Run: headless pygame with SDL's dummy video driver; simulated clock (each Clock.tick advances the game by its frame time, no real sleeping); random seed 0; keys injected as events and as key.get_pressed() state; no mouse input.
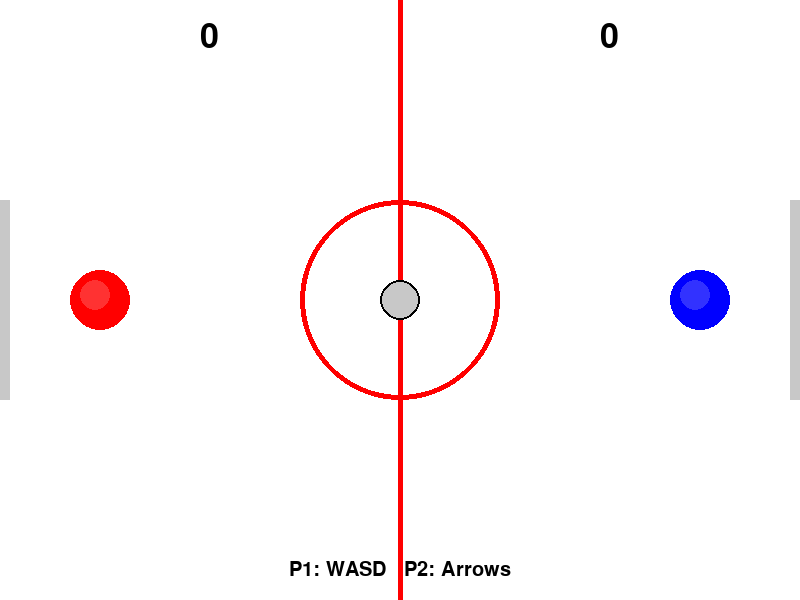
Frame 1 of 4 · flips 1–60 · no input
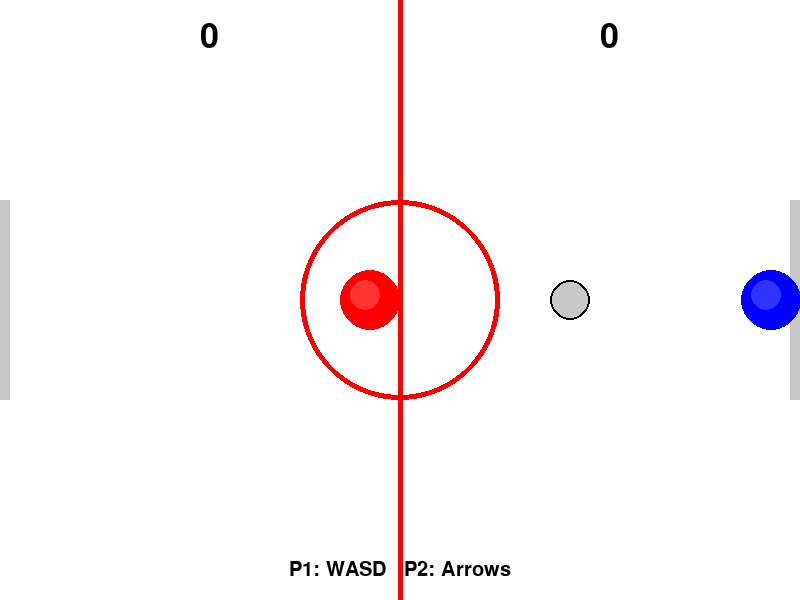
Frame 2 of 4 · flips 61–180 · tapped SPACE, RETURN · held RIGHT (→), D
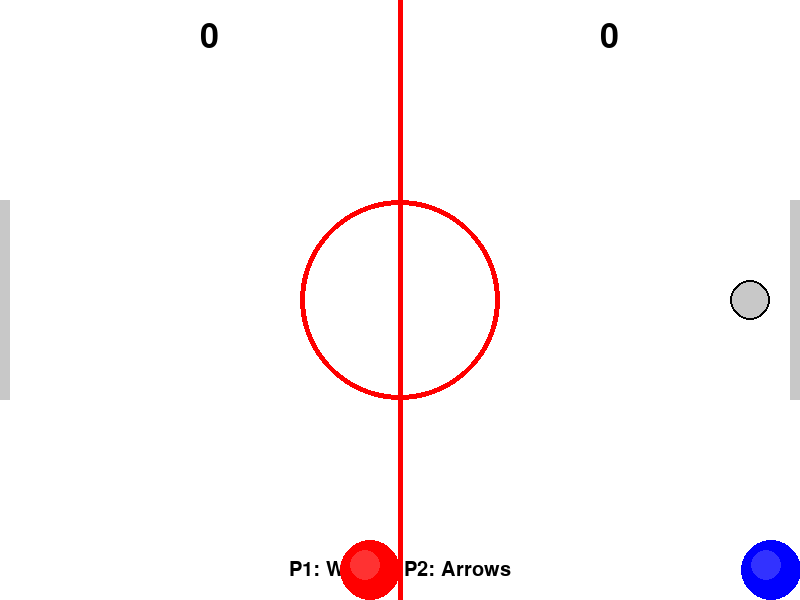
Frame 3 of 4 · flips 181–300 · held DOWN (↓), S
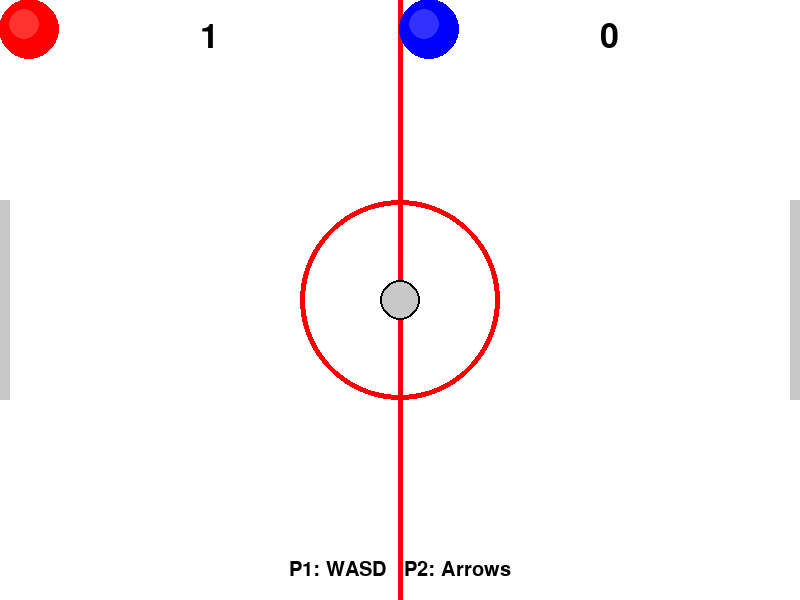
Frame 4 of 4 · flips 301–420 · held LEFT (←), A, UP (↑), W

The pygame program that drew these frames:

import pygame
import sys
import math

# Initialize Pygame
pygame.init()

# Constants
WIDTH, HEIGHT = 800, 600
FPS = 60

# Colors
WHITE = (255, 255, 255)
BLACK = (0, 0, 0)
RED = (255, 0, 0)
BLUE = (0, 0, 255)
GREEN = (0, 255, 0)
GRAY = (200, 200, 200)

# Game Objects
PADDLE_RADIUS = 30
PUCK_RADIUS = 20
GOAL_WIDTH = 200
WINNING_SCORE = 7
PHYSICS_STEPS = 5

# Setup Screen
screen = pygame.display.set_mode((WIDTH, HEIGHT))
pygame.display.set_caption("Air Hockey")
clock = pygame.time.Clock()

# Fonts
font = pygame.font.SysFont("Arial", 50)
small_font = pygame.font.SysFont("Arial", 30)

class Paddle:
    def __init__(self, x, y, color):
        self.x = x
        self.y = y
        self.color = color
        self.radius = PADDLE_RADIUS
        self.speed = 7
        self.mass = 10

    def draw(self, win):
        pygame.draw.circle(win, self.color, (int(self.x), int(self.y)), self.radius)
        # Add a highlight for 3D effect
        pygame.draw.circle(win, (min(self.color[0]+50, 255), min(self.color[1]+50, 255), min(self.color[2]+50, 255)), (int(self.x - 5), int(self.y - 5)), self.radius // 2)

    def move(self, keys, up, down, left, right, boundary_x_min, boundary_x_max, dt):
        step_speed = self.speed * dt
        if keys[up] and self.y - self.radius > 0:
            self.y -= step_speed
        if keys[down] and self.y + self.radius < HEIGHT:
            self.y += step_speed
        if keys[left] and self.x - self.radius > boundary_x_min:
            self.x -= step_speed
        if keys[right] and self.x + self.radius < boundary_x_max:
            self.x += step_speed

class Puck:
    def __init__(self, x, y):
        self.x = x
        self.y = y
        self.radius = PUCK_RADIUS
        self.x_vel = 0
        self.y_vel = 0
        self.max_speed = 15
        self.friction = 0.998
        self.mass = 5

    def draw(self, win):
        pygame.draw.circle(win, BLACK, (int(self.x), int(self.y)), self.radius)
        pygame.draw.circle(win, GRAY, (int(self.x), int(self.y)), self.radius - 2)

    def apply_friction(self):
        self.x_vel *= self.friction
        self.y_vel *= self.friction

    def move(self, dt):
        self.x += self.x_vel * dt
        self.y += self.y_vel * dt

        # Wall Collisions
        if self.y - self.radius <= 0:
            self.y = self.radius
            self.y_vel *= -1
        elif self.y + self.radius >= HEIGHT:
            self.y = HEIGHT - self.radius
            self.y_vel *= -1

        if self.x - self.radius <= 0:
            # Check for goal
            if self.y > (HEIGHT - GOAL_WIDTH) // 2 and self.y < (HEIGHT + GOAL_WIDTH) // 2:
                return 2 # Player 2 scored
            self.x = self.radius
            self.x_vel *= -1
        elif self.x + self.radius >= WIDTH:
            # Check for goal
            if self.y > (HEIGHT - GOAL_WIDTH) // 2 and self.y < (HEIGHT + GOAL_WIDTH) // 2:
                return 1 # Player 1 scored
            self.x = WIDTH - self.radius
            self.x_vel *= -1
        
        return 0

    def reset(self):
        self.x = WIDTH // 2
        self.y = HEIGHT // 2
        self.x_vel = 0
        self.y_vel = 0

def resolve_collision(paddle, puck):
    dx = puck.x - paddle.x
    dy = puck.y - paddle.y
    distance = math.sqrt(dx**2 + dy**2)

    if distance == 0:
        distance = 0.1 # Avoid division by zero, treat as very close

    if distance < paddle.radius + puck.radius:
        # Collision detected
        
        # Normal vector
        nx = dx / distance
        ny = dy / distance

        # Tangent vector
        tx = -ny
        ty = nx

        # Dot Product Tangent
        dpTan1 = paddle.speed * 0 # Simplified paddle velocity assumption for tangent
        dpTan2 = puck.x_vel * tx + puck.y_vel * ty

        # Dot Product Normal
        dpNorm1 = 0 # Paddle is "heavy" and controlled by player, treat as imparting force
        # Better physics: Elastic collision
        # But since paddle is controlled, let's just push the puck away
        
        # Move puck out of collision
        overlap = (paddle.radius + puck.radius) - distance
        puck.x += nx * overlap
        puck.y += ny * overlap

        # Simple bounce logic based on relative position + paddle movement could be complex
        # Let's try a momentum transfer approximation
        
        # Calculate relative velocity
        # We don't track paddle velocity vector explicitly in move(), but we can infer or just add a push
        # A simple way is to reflect the puck velocity along the normal and add some speed
        
        v_dot_n = puck.x_vel * nx + puck.y_vel * ny
        
        # Reflect
        puck.x_vel -= 2 * v_dot_n * nx
        puck.y_vel -= 2 * v_dot_n * ny
        
        # Add a "kick" if the paddle is moving (simplified)
        # For now, just ensure it doesn't get stuck and gains some energy
        puck.x_vel += nx * 2
        puck.y_vel += ny * 2
        
        # Cap speed
        speed = math.sqrt(puck.x_vel**2 + puck.y_vel**2)
        if speed > puck.max_speed:
            puck.x_vel = (puck.x_vel / speed) * puck.max_speed
            puck.y_vel = (puck.y_vel / speed) * puck.max_speed


def draw_board(win):
    win.fill(WHITE)
    
    # Center Line
    pygame.draw.line(win, RED, (WIDTH // 2, 0), (WIDTH // 2, HEIGHT), 5)
    
    # Center Circle
    pygame.draw.circle(win, RED, (WIDTH // 2, HEIGHT // 2), 100, 5)
    
    # Goals
    pygame.draw.rect(win, GRAY, (0, (HEIGHT - GOAL_WIDTH) // 2, 10, GOAL_WIDTH))
    pygame.draw.rect(win, GRAY, (WIDTH - 10, (HEIGHT - GOAL_WIDTH) // 2, 10, GOAL_WIDTH))

def main():
    run = True
    
    player1 = Paddle(100, HEIGHT // 2, RED)
    player2 = Paddle(WIDTH - 100, HEIGHT // 2, BLUE)
    puck = Puck(WIDTH // 2, HEIGHT // 2)
    
    score1 = 0
    score2 = 0

    while run:
        clock.tick(FPS)
        
        for event in pygame.event.get():
            if event.type == pygame.QUIT:
                run = False

        keys = pygame.key.get_pressed()
        
        # Physics Sub-stepping
        puck.apply_friction()
        
        goal = 0
        dt = 1.0 / PHYSICS_STEPS
        
        for _ in range(PHYSICS_STEPS):
            # Player 1 Controls (WASD) - Restricted to left half
            player1.move(keys, pygame.K_w, pygame.K_s, pygame.K_a, pygame.K_d, 0, WIDTH // 2, dt)
            
            # Player 2 Controls (Arrows) - Restricted to right half
            player2.move(keys, pygame.K_UP, pygame.K_DOWN, pygame.K_LEFT, pygame.K_RIGHT, WIDTH // 2, WIDTH, dt)
            
            # Move Puck
            g = puck.move(dt)
            if g != 0:
                goal = g
                break

            # Collisions
            resolve_collision(player1, puck)
            resolve_collision(player2, puck)
            
        if goal == 1:
            score1 += 1
            puck.reset()
        elif goal == 2:
            score2 += 1
            puck.reset()

        # Drawing
        draw_board(screen)
        
        # Draw Scores
        score_text1 = font.render(str(score1), True, BLACK)
        score_text2 = font.render(str(score2), True, BLACK)
        screen.blit(score_text1, (WIDTH // 4, 20))
        screen.blit(score_text2, (3 * WIDTH // 4, 20))
        
        # Draw Instructions
        inst_text = small_font.render("P1: WASD   P2: Arrows", True, BLACK)
        screen.blit(inst_text, (WIDTH // 2 - inst_text.get_width() // 2, HEIGHT - 40))

        player1.draw(screen)
        player2.draw(screen)
        puck.draw(screen)
        
        # Check for winner
        winner_text = ""
        if score1 >= WINNING_SCORE:
            winner_text = "Player 1 Wins!"
        elif score2 >= WINNING_SCORE:
            winner_text = "Player 2 Wins!"
            
        if winner_text:
            text = font.render(winner_text, True, BLACK)
            restart_text = small_font.render("Press SPACE to Restart", True, BLACK)
            
            # Create a semi-transparent overlay
            s = pygame.Surface((WIDTH,HEIGHT))
            s.set_alpha(128)
            s.fill(WHITE)
            screen.blit(s, (0,0))
            
            screen.blit(text, (WIDTH // 2 - text.get_width() // 2, HEIGHT // 2 - 50))
            screen.blit(restart_text, (WIDTH // 2 - restart_text.get_width() // 2, HEIGHT // 2 + 10))
            pygame.display.update()
            
            # Wait for restart
            waiting = True
            while waiting:
                clock.tick(FPS)
                for event in pygame.event.get():
                    if event.type == pygame.QUIT:
                        run = False
                        waiting = False
                    if event.type == pygame.KEYDOWN:
                        if event.key == pygame.K_SPACE:
                            score1 = 0
                            score2 = 0
                            puck.reset()
                            # Reset paddles too
                            player1.x, player1.y = 100, HEIGHT // 2
                            player2.x, player2.y = WIDTH - 100, HEIGHT // 2
                            waiting = False
            continue # Skip the rest of the loop to restart fresh logic

        pygame.display.update()

    pygame.quit()
    sys.exit()

if __name__ == "__main__":
    main()
